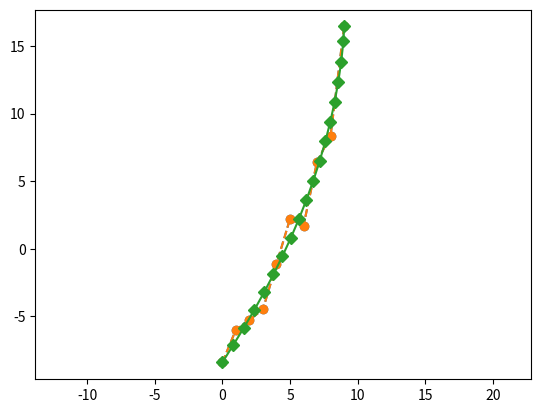
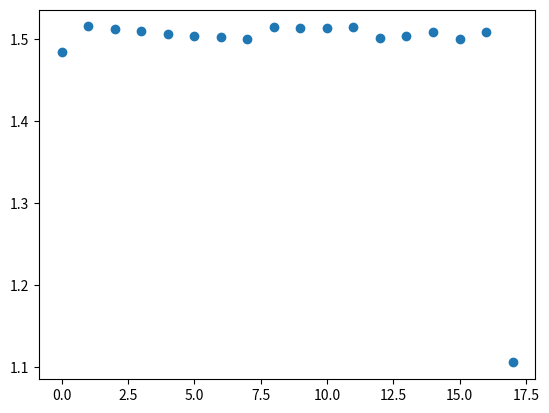
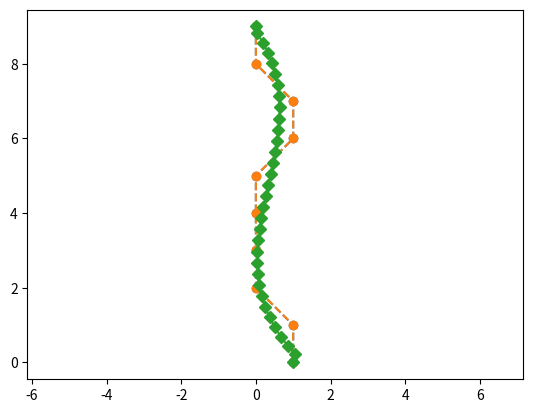
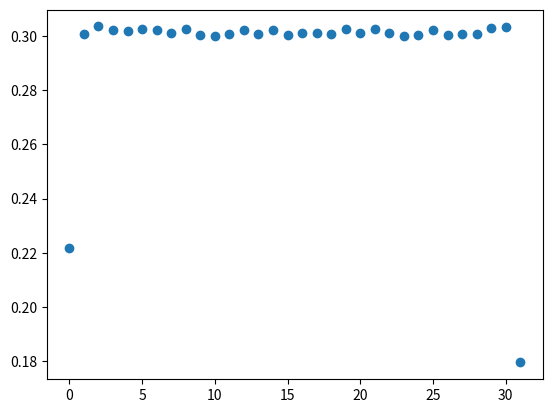
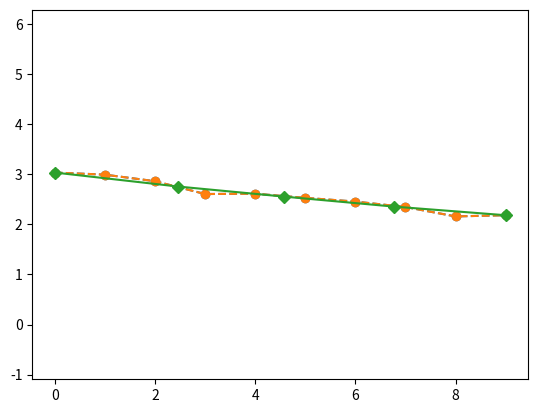
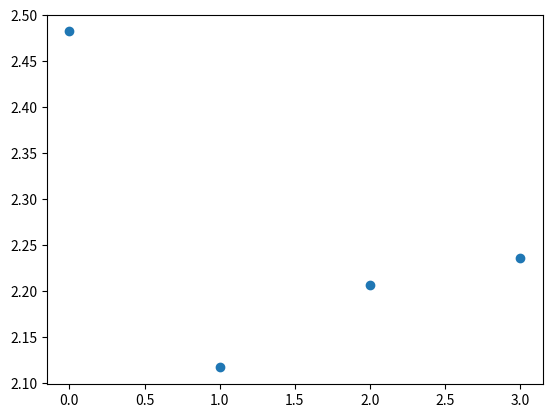
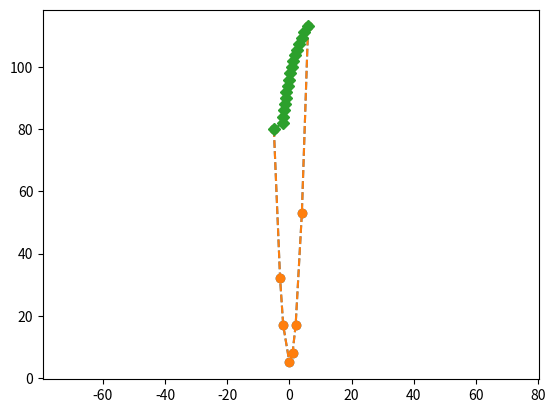
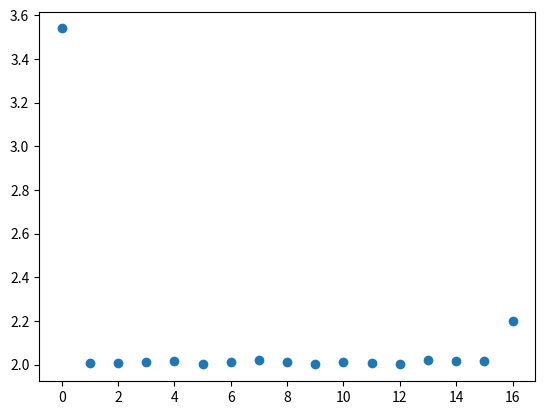
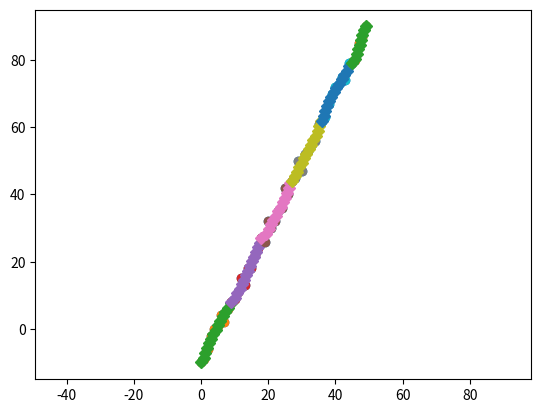
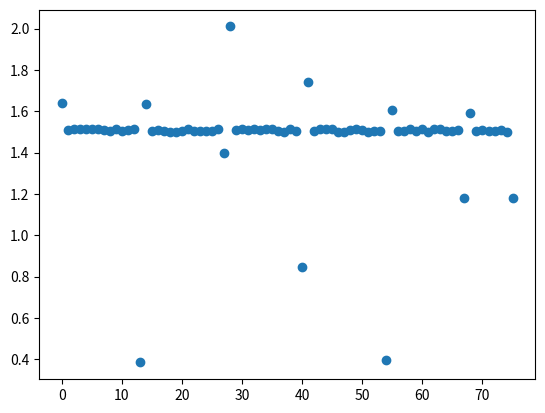

Reproduce these figures in Python, in order.
#!/usr/bin/env python
# -*- coding: utf-8 -*-
import numpy as np
import matplotlib.pyplot as plt 

def noise(peak_to_peak):
    return peak_to_peak * (np.random.rand() - 0.5)


def add_noise(siganl, peak_to_peak):
    for i in range(len(siganl)):
        siganl[i] += noise(peak_to_peak)
    return siganl


def plot_dist(x, y):
    dist = []
    for i in range(len(x) - 1):
        dx = x[i+1] - x[i]
        dy = y[i+1] - y[i]
        dist.append(np.sqrt(dx**2 + dy**2))

    print('mean={:.2f}'.format(np.mean(dist)))

    plt.figure()
    plt.plot(dist,
        linestyle='',
        marker='o')
    plt.show()


def __creep(x, p, max_len, dx=0.1):
    total_len = 0

    x_now = x
    y_now = np.polyval(p, x_now)
    y_prev = y_now
    while total_len < max_len:
        
        # new point
        x_now += dx
        y_now = np.polyval(p, x_now)
        
        # distance 계산
        length = np.sqrt(dx**2 + (y_now - y_prev)**2)

        # 전체 length 업데이트
        total_len += length

        # y_prev 업데이트
        y_prev = y_now

    return x_now, y_now


def __get_polyfit_coeff_and_direction(x, y):
    # y = f(x) 방향으로 polyfit
    ret_x = np.polyfit(x, y, deg=3, full=True) 
    p_x = ret_x[0]
    residual_x = ret_x[1]

    # x = f(y) 방향으로 polyfit
    ret_y = np.polyfit(y, x, deg=3, full=True) 
    p_y = ret_y[0]
    residual_y = ret_y[1]

    res_threshold = 100

    if res_threshold < residual_y:
        # y = f(x) 방향으로 fit 해야 함
        ret = ret_x
        fitting_direction_x_to_y = True
    else:
        # x = f(y) 방향으로 fit 해야 함
        ret = ret_y
        fitting_direction_x_to_y = False
        
    p = ret[0]
    residual = ret[1]
    if residual > res_threshold:
        plt.figure()
        plt.plot(x, y,'r-o')
        if fitting_direction_x_to_y:
            plt.plot(x, np.polyval(p, x), 'b-x')
        else:
            plt.plot(np.polyval(p, y), y, 'b-x')
        plt.show()
        raise BaseException('[WARNING] res_threshold is over res_threshold. curve fitting may not be working correctly' )
    
    return p, fitting_direction_x_to_y


def __get_evenly_distributed_points_from_polyfit_result(x, y, 
    polyfit_coeff, interval, subsampling=1, creep_method=True, include_last_point=False):
    x_diff = x[-1] - x[0]

    # 우선 x가 증가하는 방향인지 감소하는 방향인지부터 파악
    if x[-1] - x[0] > 0:
        inc = True
    else:
        inc = False

    pd = np.polyder(polyfit_coeff) 

    # NOTE: 이 함수를 호출할 때 아무리 많아도 10000개 까지는 안 된다고 가정한다
    num_points_max = 100

    new_x = []
    new_y = []

    x_now = x[0]
    y_now = y[0]
    break_flag = False

    if creep_method:
        for i in range(num_points_max):
            if i == 0:
                new_x.append(x_now)
                new_y.append(y_now)

            # 다음 포인트를 찾은 것 
            if inc == True:
                dx = interval/(subsampling*10)
            else:
                dx = -interval/(subsampling*10)
            x_now, y_now = __creep(x_now, polyfit_coeff, interval, dx)

            # break 조건 체크
            if inc:
                # 증가하는 그래프라면, 다음 시점의 x가 끝값을 넘었을 때 종료
                if x_now > x[-1]:
                    # NOTE: 마지막 점 포함 안 시킬거면 그냥 break하면 됨
                    if include_last_point:
                        new_x.append(x[-1])
                        new_y.append(y[-1])
                    break
            else:
                # 감소하는 그래프라면, 다음 시점의 x가 끝값보다 작아졌을 때 종료
                if x_now < x[-1]:
                    # NOTE: 마지막 점 포함 안 시킬거면 그냥 break하면 됨
                    # 마지막 점 포함 시켜서 코드 한번 더 돌리려고 이럼
                    if include_last_point:
                        new_x.append(x[-1])
                        new_y.append(y[-1])
                    break

            new_x.append(x_now)
            new_y.append(y_now)

    else:
        for i in range(num_points_max * subsampling):
            if i % subsampling == 0:
                # 현재 시점에서의 y값을 계산하여 포함 시켜준다
                new_x.append(x_now)
                new_y.append(np.polyval(polyfit_coeff, x_now))

                fig = plt.figure()
                plt.plot(x, y, 
                    linestyle='--',
                    marker='o')
                plt.plot(x, np.polyval(polyfit_coeff, x),
                    linestyle='-',
                    marker='D')
                plt.plot(new_x, new_y,
                    linestyle='-',
                    marker='D',
                    color='r')
                fig.gca().axis('equal')
                plt.show()



            # 다음 시점의 x값을 계산한다
            dy_dx_now = np.polyval(pd, x_now)
            # 예를들어 dy_dx가 4이면, 현재 지점에서의 방향벡터가 (1,4)라는것
            # 우리가 원하는 건 대략 (1,4) 방향으로 interval만큼 갈 때
            # 다음 x의 좌표이므로,
            # 그만큼 진행하는 벡터는 interval/sqrt(1**2 + 4**2) * (1, 4) 가 되고
            # 여기서 x값만이 궁금한 것. 
            # 중요한 점은!!! dy_dx_now가 -값이면, del_move도 -방향으로 진행해야 하므로
            # del_move에 np.sign(dy_dx_now)를 반드시 곱해주어야 함

            del_move =  np.sign(dy_dx_now) * (interval/subsampling) / np.sqrt(1 + dy_dx_now**2)
            # print('x = {:.2f}, dy/dx = {:.2f}, del_move = {:.2f}'.format(x_now, dy_dx_now, del_move))
            x_now += del_move

            # break 조건 체크
            if inc:
                # 증가하는 그래프라면, 다음 시점의 x가 끝값을 넘었을 때 종료
                if x_now > x[-1]:
                    # NOTE: 마지막 점 포함 안 시킬거면 그냥 break하면 됨
                    if include_last_point:
                        new_x.append(x[-1])
                        new_y.append(y[-1])
                    break
            else:
                # 감소하는 그래프라면, 다음 시점의 x가 끝값보다 작아졌을 때 종료
                if x_now < x[-1]:
                    if include_last_point:
                        new_x.append(x[-1])
                        new_y.append(y[-1])
                    break

    return new_x, new_y


def get_evenly_distributed_points(x, y, interval, subsampling=1, unit_num=10, draw=False):
    total_x = []
    total_y = [] 

    num_loop = int(np.floor(len(x)/unit_num))
    
    if draw:
        fig = plt.figure()
        plt.plot(x, y, 
            linestyle='--',
            marker='o')
            

    end_flag = False
    start = 0
    while True:
        end = start + unit_num
        if end >= len(x) - 1:
            end_flag = True

            x_fit = x[start:]
            y_fit = y[start:]
            # if len(total_x) == 0:
            #     x_fit = x[start:]
            #     y_fit = y[start:]
            # else:
            #     x_fit = np.insert(x[start:], 0, total_x[-1])
            #     y_fit = np.insert(y[start:], 0, total_y[-1])
            include_last_point = True
            print('[DEBUG] Start={} End=(END)'.format(start))
        else:
            x_fit = x[start:end]
            y_fit = y[start:end]
            # if len(total_x) == 0:
            #     x_fit = x[start:end]
            #     y_fit = y[start:end]
            # else:
            #     x_fit = np.insert(x[start:end], 0, total_x[-1])
            #     y_fit = np.insert(y[start:end], 0, total_y[-1])
            include_last_point = False
            print('[DEBUG] Start={} End={}'.format(start,end))

        # 커브 피팅 방향이 어느 쪽이 적절한지를 
        # 양쪽 피팅을 다 해서 확인한다
        p, fitting_direction_x_to_y = __get_polyfit_coeff_and_direction(x_fit, y_fit)

        # 피팅 방향에 맞추어 새로운 포인트를 받는다    
        if fitting_direction_x_to_y:
            new_x, new_y = __get_evenly_distributed_points_from_polyfit_result(x=x_fit, y=y_fit, polyfit_coeff=p, 
                interval=interval, subsampling=subsampling, 
                creep_method=True, include_last_point=include_last_point)
            # new_x, new_y = __get_evenly_distributed_points_from_polyfit_result(
            #     x_fit, y_fit, p, interval, subsampling, include_last_point)
        else:
            new_y, new_x = __get_evenly_distributed_points_from_polyfit_result(
                x=y_fit, y=x_fit, polyfit_coeff=p,
                interval=interval, subsampling=subsampling,
                creep_method=True, include_last_point=include_last_point)

        total_x += new_x
        total_y += new_y

        if draw:
            plt.plot(x_fit, y_fit, 
                linestyle='--',
                marker='o')
            plt.plot(new_x, new_y,
                linestyle='-',
                marker='D')

        start += unit_num - 1
        if end_flag:
            break

    # 디버깅용으로 Plot
    if draw:
        # fig = plt.figure()
        # plt.plot(x, y, 
        #     linestyle='--',
        #     marker='o')
        # plt.plot(total_x, total_y,
        #     linestyle='-',
        #     marker='D')
        fig.gca().axis('equal')
        plt.show()

    return total_x, total_y


def test_case1():

    """ Case1 """
    def org_func(x):
        return 0.02 * x**3 - 0.1 * x**2 + 2 * x - 10 

    size = 10
    x = np.arange(0, size)
    y = org_func(x)
    y = add_noise(y, 5)
    new_x, new_y = get_evenly_distributed_points(x, y, interval=1.5, subsampling=10, draw=True)
    plot_dist(new_x, new_y)


def test_case2():
    """ Case2 """
    size = 10
    x = np.array([1,1,1,1,1,1,1,1,1,1])
    x = add_noise(x, 0.5)
    y = np.array([0,1,2,3,4,5,6,7,8,9])
    new_x, new_y = get_evenly_distributed_points(x, y, interval=0.3, subsampling=10, draw=True)
    plot_dist(new_x, new_y)


def test_case3():
    """ Case 3"""
    x = np.arange(0, 10)
    y = -0.1 * x + 3
    y = add_noise(y, 0.2)
    new_x, new_y = get_evenly_distributed_points(x, y, interval=2, subsampling=10, draw=True)
    plot_dist(new_x, new_y)


def test_case4():
    """ Case 4 """
    # def another_func(x):
    #     return  -0.05 * x**2 - 0.1 * x + 5

    def another_func(x):
        return  3 * x**2 + 5

    x = np.array([-5, -3, -2, 0, 1, 2, 4, 6])
    y = another_func(x)
    new_x, new_y = get_evenly_distributed_points(x, y, interval=2, subsampling=10, draw=True)
    plot_dist(new_x, new_y)


def test_case5():
    """ Case1 """
    # def org_func(x):
    #     return 0.02 * x**3 - 0.1 * x**2 + 2 * x - 10 

    def org_func(x):
        
        return 2 * x - 10

    size = 50
    x = np.arange(0, size)
    y = org_func(x)
    y = add_noise(y, 5)
    new_x, new_y = get_evenly_distributed_points(x, y,
        interval=1.5, subsampling=10, unit_num=10, draw=True)
    plot_dist(new_x, new_y)
    

if __name__ == '__main__':    
    test_case1()
    test_case2()
    test_case3()
    test_case4()
    test_case5()